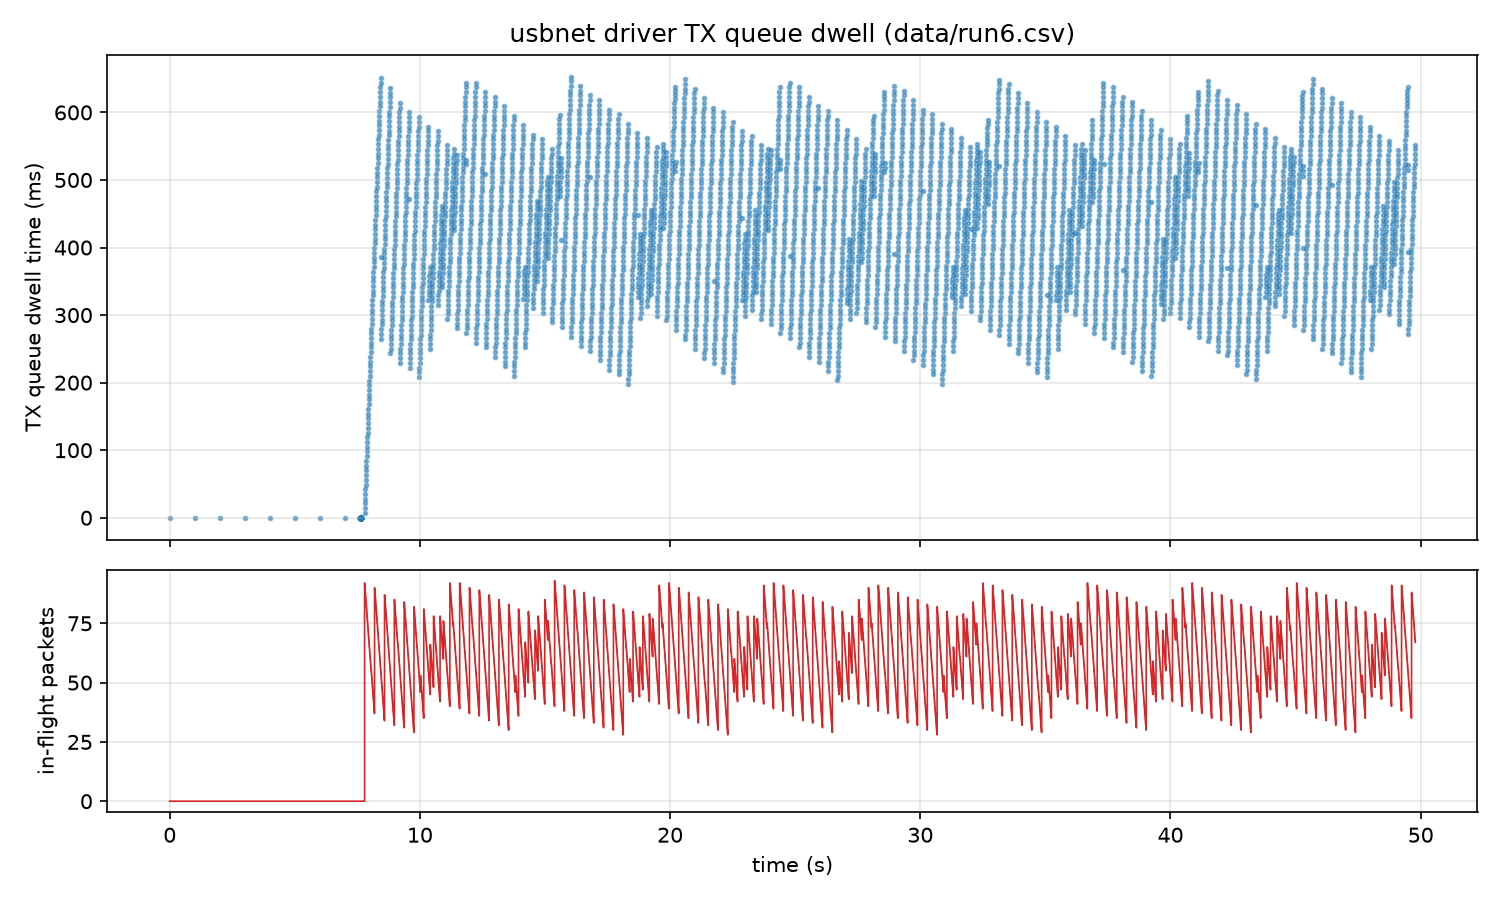

Data behind this chart, as committed beside it:
# type, ts_ns, ifindex, len, dwell_ns, inflight
# STATS, ts_ns, inflight_pkts, inflight_bytes, enq_total, deq_total, miss, insert_fail, rb_lost
DEQ, 669032136622486, 21, 84, 143105, 0
STATS, 669032938419868, 0, 0, 1, 1, 0, 0, 0
DEQ, 669033138531551, 21, 84, 139685, 0
STATS, 669033940356546, 0, 0, 2, 2, 0, 0, 0
DEQ, 669034140439370, 21, 84, 132912, 0
STATS, 669034942015092, 0, 0, 3, 3, 0, 0, 0
DEQ, 669035142332257, 21, 84, 118680, 0
STATS, 669035944084067, 0, 0, 4, 4, 0, 0, 0
DEQ, 669036144233222, 21, 84, 102044, 0
STATS, 669036946049103, 0, 0, 5, 5, 0, 0, 0
DEQ, 669037145278546, 21, 84, 146001, 0
STATS, 669037947061788, 0, 0, 6, 6, 0, 0, 0
DEQ, 669038146584219, 21, 84, 132949, 0
STATS, 669038948282352, 0, 0, 7, 7, 0, 0, 0
DEQ, 669039148447554, 21, 84, 102244, 0
DEQ, 669039755326085, 21, 1028, 27726, 0
DEQ, 669039756282047, 21, 1028, 85464, 0
DEQ, 669039757095855, 21, 1028, 17413, 0
DEQ, 669039758116118, 21, 1028, 121569, 0
DEQ, 669039759031723, 21, 1028, 111086, 0
DEQ, 669039759850863, 21, 1028, 19134, 0
DEQ, 669039760757007, 21, 1028, 28885, 0
DEQ, 669039761672850, 21, 1028, 32148, 0
DEQ, 669039762818125, 21, 1028, 276098, 0
DEQ, 669039763475733, 21, 1028, 32754, 0
DEQ, 669039764719343, 21, 1028, 358265, 0
DEQ, 669039765315953, 21, 1028, 30593, 0
DEQ, 669039766187480, 21, 1028, 15234, 0
DEQ, 669039767066278, 21, 1028, 30356, 0
DEQ, 669039768056352, 21, 1028, 118321, 0
DEQ, 669039768955611, 21, 1028, 116147, 0
DEQ, 669039769773252, 21, 1028, 32605, 0
DEQ, 669039770756333, 21, 1028, 116322, 0
DEQ, 669039771573421, 21, 1028, 32968, 0
DEQ, 669039772477069, 21, 1028, 31790, 0
DEQ, 669039773376700, 21, 1028, 30454, 0
DEQ, 669039774268623, 21, 1028, 20924, 0
DEQ, 669039775129321, 21, 1028, 18062, 0
DEQ, 669039776039694, 21, 1028, 22823, 0
DEQ, 669039777031236, 21, 1028, 116757, 0
DEQ, 669039777849387, 21, 1028, 33740, 0
DEQ, 669039778745353, 21, 1028, 29547, 0
DEQ, 669039779665330, 21, 1028, 31335, 0
DEQ, 669039780566541, 21, 1028, 32181, 0
DEQ, 669039781482155, 21, 1028, 32899, 0
DEQ, 669039782530057, 21, 1028, 193098, 0
DEQ, 669039783321204, 21, 1028, 108543, 0
DEQ, 669039784092993, 21, 1028, 18392, 0
DEQ, 669039785402982, 21, 1028, 438335, 0
DEQ, 669039925349122, 21, 1028, 7230117, 92
DEQ, 669039932359363, 21, 1028, 14230706, 91
DEQ, 669039939340580, 21, 1028, 21209366, 90
DEQ, 669039946347066, 21, 1028, 28213182, 89
DEQ, 669039953345622, 21, 1028, 35209010, 88
STATS, 669039953483165, 88, 90464, 135, 47, 0, 0, 0
DEQ, 669039960339072, 21, 1028, 42199613, 87
DEQ, 669039967349681, 21, 1028, 49207338, 86
DEQ, 669039974339533, 21, 1028, 56194688, 85
DEQ, 669039981355748, 21, 1028, 63208155, 84
... 6,033 more rows
